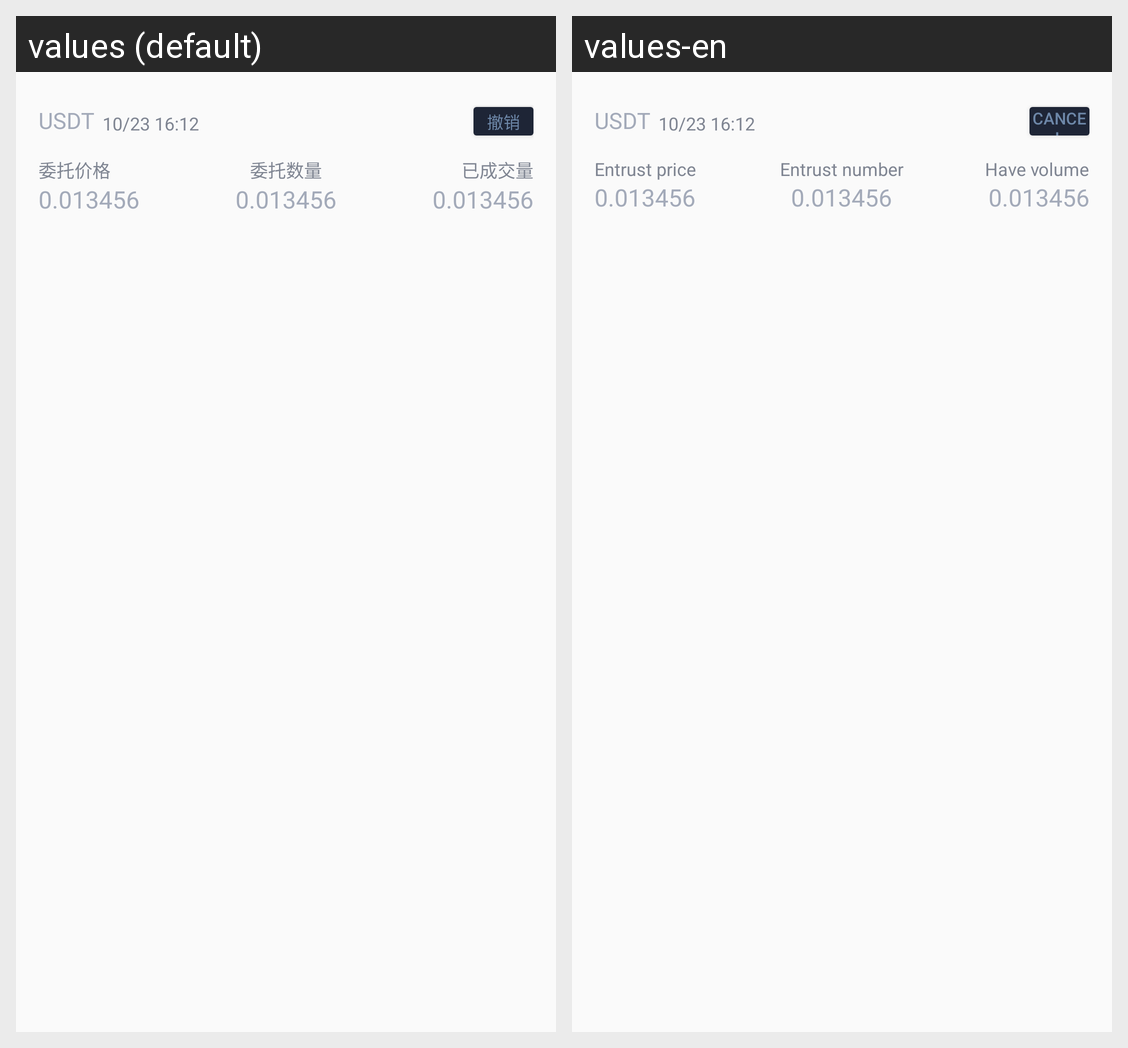

The same Android screen rendered under two of its app's locales, left to right. List the strings drawn on it with the default value and each locale's translation.
Android screen res/layout/lv_ad_otc.xml rendered under 2 locales, left to right: values (default), values-en. Device: Nexus 5 (rendered at 1080×1920; each locale shown at half size, 540×960, under a caption strip naming it); theme AppTheme.
Strings drawn on this screen, with the default value and each locale's value (text and hints the layout hard-codes, and strings that could not be matched under every locale, appear in the picture but are not listed):

otc_cancel
  values: 撤销
  values-en: Cancel

otc_entrust_price
  values: 委托价格
  values-en: Entrust price

otc_entrust_number
  values: 委托数量
  values-en: Entrust number

otc_have_volume
  values: 已成交量
  values-en: Have volume
